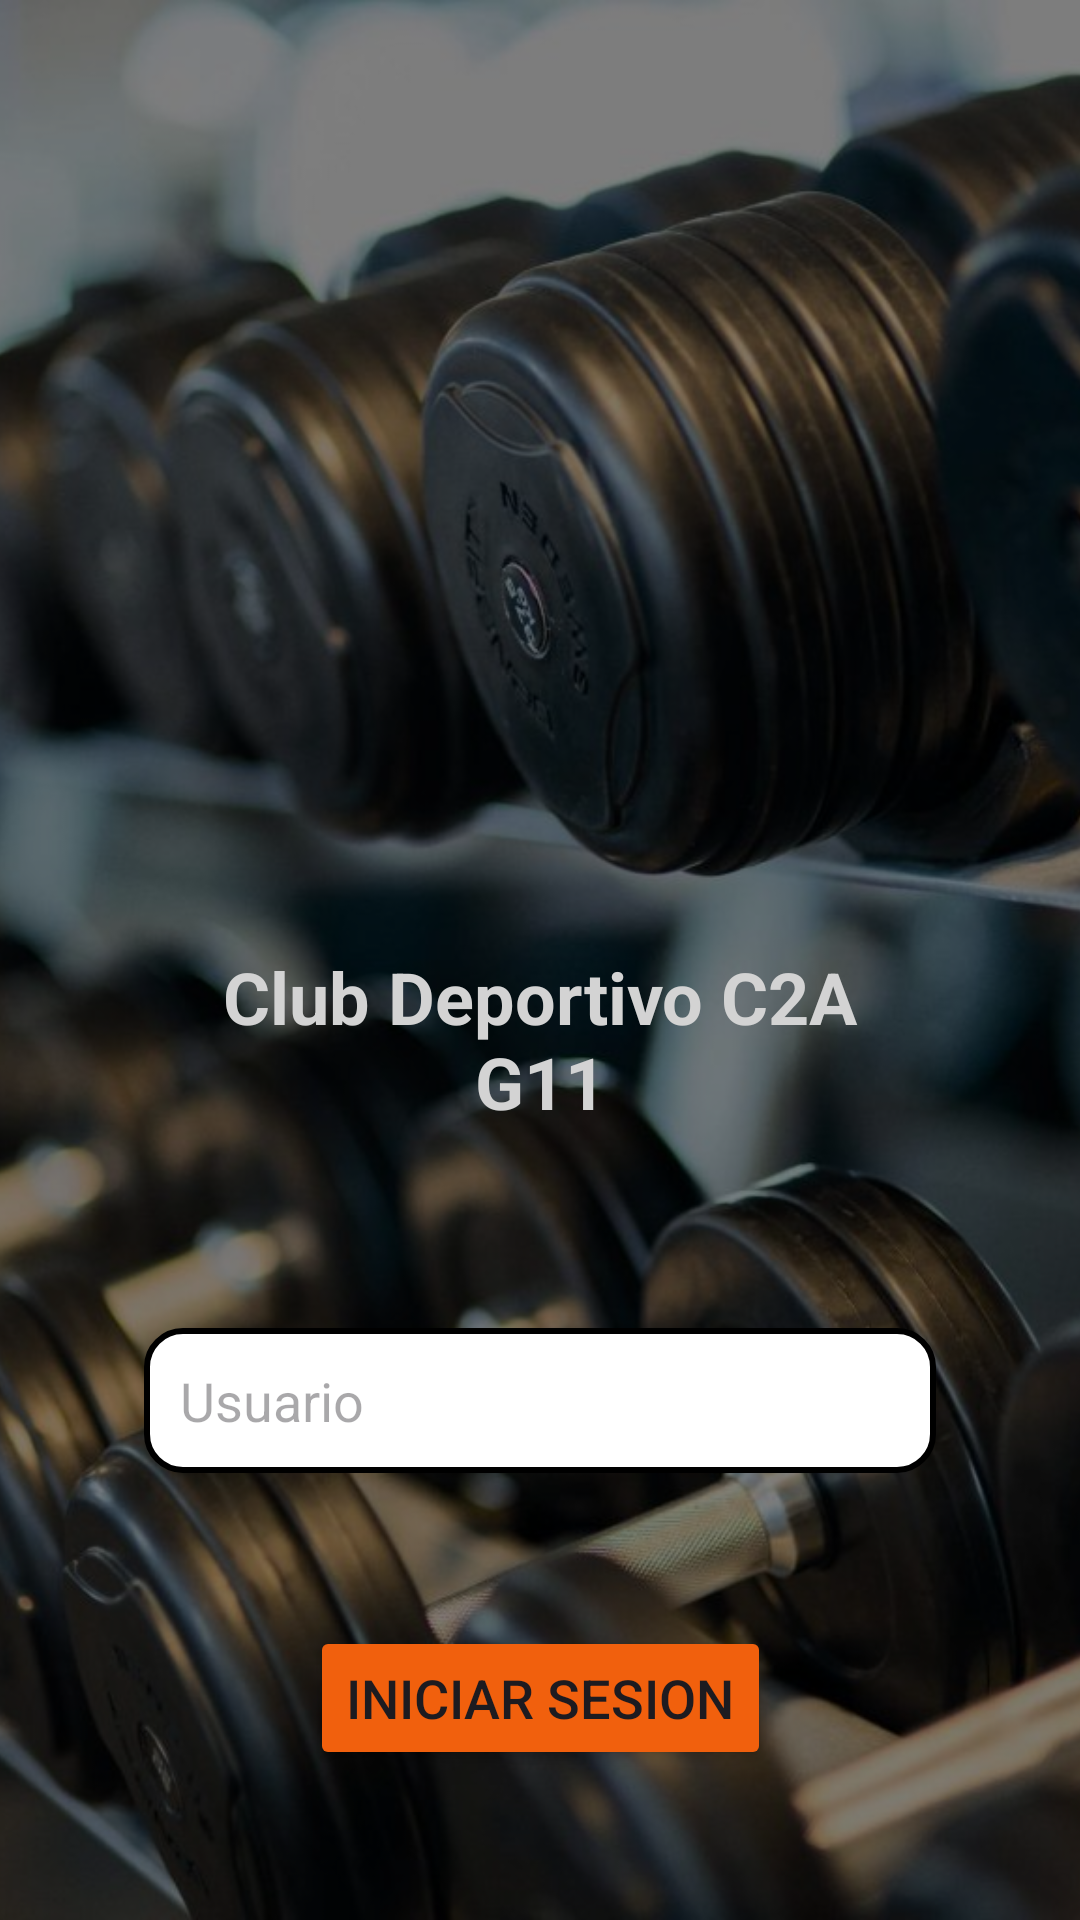

Here is an Android app screen rendered from its layout file. Give the layout XML and the strings, colors and styles it references.
<!-- AndroidManifest.xml: application theme Theme.ClubDeportivoG11 -->
<!-- res/layout/activity_login.xml -->
<?xml version="1.0" encoding="utf-8"?>
<androidx.constraintlayout.widget.ConstraintLayout xmlns:android="http://schemas.android.com/apk/res/android"
    xmlns:app="http://schemas.android.com/apk/res-auto"
    xmlns:tools="http://schemas.android.com/tools"
    android:id="@+id/main"
    android:layout_width="match_parent"
    android:layout_height="match_parent"
    tools:context=".LoginActivity">
    
    <ImageView
        android:id="@+id/bgImage"
        android:layout_width="0dp"
        android:layout_height="0dp"
        android:scaleType="centerCrop"
        android:src="@drawable/bg_pesas"
        app:layout_constraintTop_toTopOf="parent"
        app:layout_constraintBottom_toBottomOf="parent"
        app:layout_constraintStart_toStartOf="parent"
        app:layout_constraintEnd_toEndOf="parent" />

    
    <View
        android:id="@+id/overlay"
        android:layout_width="0dp"
        android:layout_height="0dp"
        android:background="@color/black"
        android:alpha="0.5"
        android:clickable="false"
        android:focusable="false"
        app:layout_constraintTop_toTopOf="parent"
        app:layout_constraintBottom_toBottomOf="parent"
        app:layout_constraintStart_toStartOf="parent"
        app:layout_constraintEnd_toEndOf="parent" />

    
    <LinearLayout
        android:id="@+id/mainContainer"
        android:layout_width="0dp"
        android:layout_height="0dp"
        android:orientation="vertical"
        android:padding="24dp"
        app:layout_constraintTop_toTopOf="parent"
        app:layout_constraintBottom_toTopOf="@+id/btnLogin"
        app:layout_constraintStart_toStartOf="parent"
        app:layout_constraintEnd_toEndOf="parent">

        
        <LinearLayout
            android:layout_width="match_parent"
            android:layout_height="wrap_content"
            android:orientation="vertical"
            android:padding="24dp">

            <ImageView
                android:layout_width="match_parent"
                android:layout_height="250dp"
                android:layout_gravity="center"
                android:src="@drawable/img_login" />

            <TextView
                android:layout_width="match_parent"
                android:layout_height="wrap_content"
                android:text="@string/app_name"
                android:textSize="24sp"
                android:textColor="@color/gray"
                android:gravity="center"
                android:padding="18dp"
                android:textStyle="bold" />
        </LinearLayout>


        
        <LinearLayout
            android:layout_width="match_parent"
            android:layout_height="wrap_content"
            android:orientation="vertical"
            android:padding="24dp">

            <EditText
                android:id="@+id/lgnUser"
                android:layout_width="match_parent"
                android:layout_height="wrap_content"
                android:hint="Usuario"
                android:textColor="@color/black"
                android:padding="12dp"
                android:background="@drawable/shape_white_round_corners"/>

            <EditText
                android:id="@+id/lgnPassword"
                android:layout_width="match_parent"
                android:layout_height="wrap_content"
                android:hint="Contraseña"
                android:inputType="textPassword"
                android:textColor="@color/black"
                android:padding="12dp"
                android:layout_marginTop="16dp"
                android:background="@drawable/shape_white_round_corners"/>

            <CheckBox
                android:id="@+id/chbPassword"
                android:layout_width="match_parent"
                android:layout_height="wrap_content"
                android:text="Ver Contraseña"
                android:textSize="18sp"
                android:textColor="@color/white"/>
        </LinearLayout>
    </LinearLayout>

    
    <Button
        android:id="@+id/btnLogin"
        android:layout_width="wrap_content"
        android:layout_height="wrap_content"
        android:text="@string/btn_InicioSesion"
        android:textSize="18sp"
        android:backgroundTint="@color/orange"
        app:layout_constraintBottom_toBottomOf="parent"
        app:layout_constraintStart_toStartOf="parent"
        app:layout_constraintEnd_toEndOf="parent"
        android:layout_marginBottom="50dp" />
</androidx.constraintlayout.widget.ConstraintLayout>
<!-- resources referenced by this layout -->
<resources>
  <color name="black">#FF000000</color>
  <color name="gray">#D3D3D3</color>
  <color name="orange">#f1600d</color>
  <color name="white">#FFFFFFFF</color>
  <!-- drawable bg_pesas: jpg bitmap (drawable, 84408 bytes) -->
  <!-- drawable shape_white_round_corners (drawable) -->
  <?xml version="1.0" encoding="utf-8"?>
  <shape xmlns:android="http://schemas.android.com/apk/res/android"
      android:shape="rectangle">
      <solid android:color="@color/white" />
      <stroke
          android:width="2dp"
          android:color="@color/black"/>
      <corners android:radius="12dp" /> 
  </shape>
  <string name="app_name">Club Deportivo C2A G11</string>
  <string name="btn_InicioSesion">Iniciar sesion</string>
  <style name="Theme.ClubDeportivoG11" parent="Base.Theme.ClubDeportivoG11" />
  <style name="Base.Theme.ClubDeportivoG11" parent="Theme.Material3.DayNight.NoActionBar">
          
          
      </style>
</resources>
